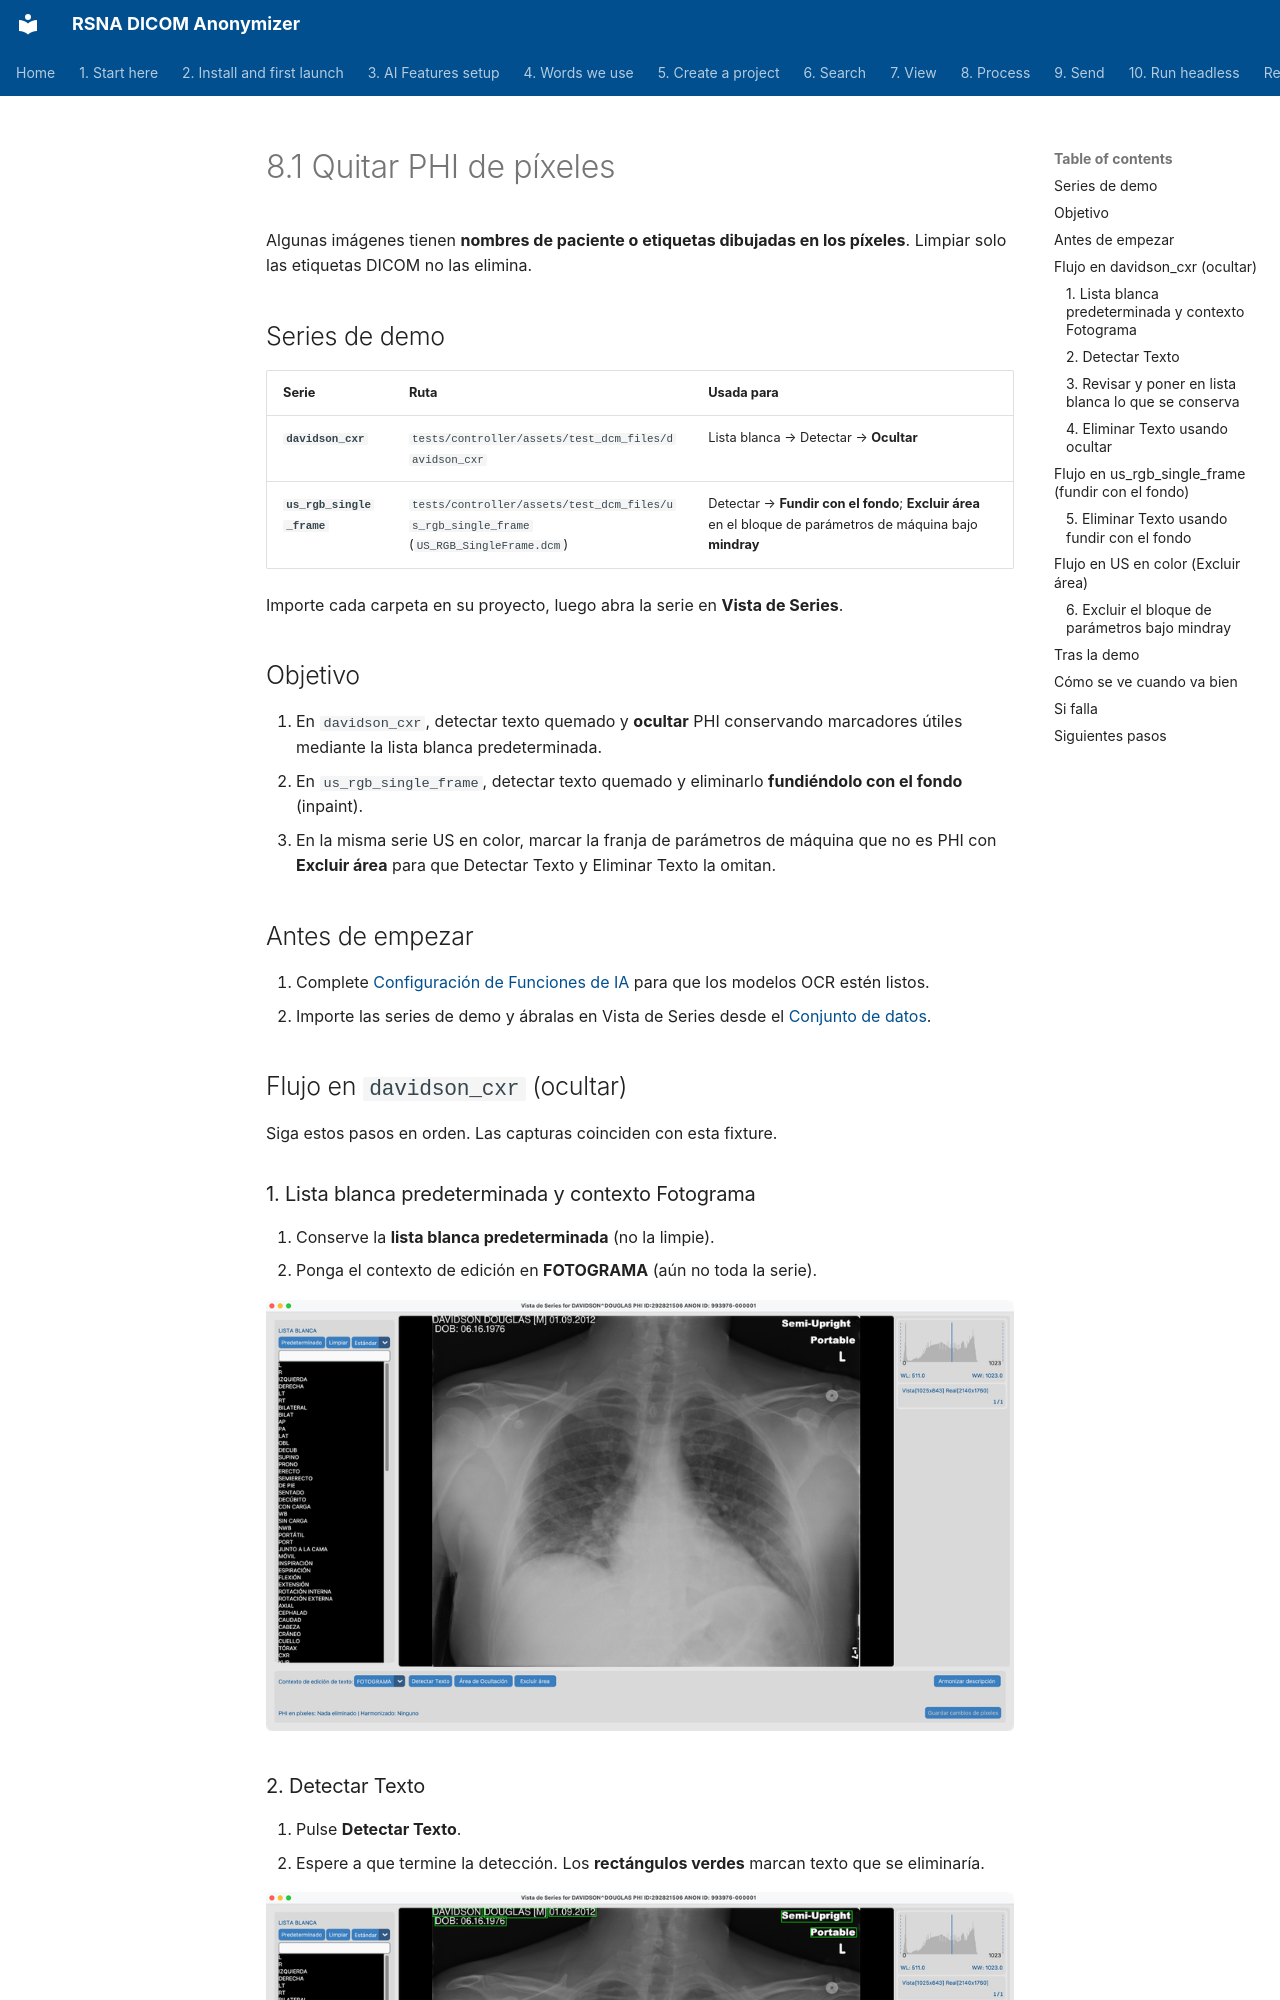

repository: RSNA/anonymizer · page: es/08-process/02-remove-burned-in-text/index.html · generator: mkdocs

# 8.1 Quitar PHI de píxeles

Algunas imágenes tienen **nombres de paciente o etiquetas dibujadas en los píxeles**. Limpiar solo las etiquetas DICOM no las elimina.

## Series de demo

| Serie | Ruta | Usada para |
| --- | --- | --- |
| **`davidson_cxr`** | `tests/controller/assets/test_dcm_files/davidson_cxr` | Lista blanca → Detectar → **Ocultar** |
| **`us_rgb_single_frame`** | `tests/controller/assets/test_dcm_files/us_rgb_single_frame` (`US_RGB_SingleFrame.dcm`) | Detectar → **Fundir con el fondo**; **Excluir área** en el bloque de parámetros de máquina bajo **mindray** |

Importe cada carpeta en su proyecto, luego abra la serie en **Vista de Series**.

## Objetivo

1. En `davidson_cxr`, detectar texto quemado y **ocultar** PHI conservando marcadores útiles mediante la lista blanca predeterminada.
2. En `us_rgb_single_frame`, detectar texto quemado y eliminarlo **fundiéndolo con el fondo** (inpaint).
3. En la misma serie US en color, marcar la franja de parámetros de máquina que no es PHI con **Excluir área** para que Detectar Texto y Eliminar Texto la omitan.

## Antes de empezar

1. Complete [Configuración de Funciones de IA](../../03-ai-features-setup/) para que los modelos OCR estén listos.
2. Importe las series de demo y ábralas en Vista de Series desde el [Conjunto de datos](../../07-view/).

## Flujo en `davidson_cxr` (ocultar)

Siga estos pasos en orden. Las capturas coinciden con esta fixture.

### 1. Lista blanca predeterminada y contexto Fotograma

1. Conserve la **lista blanca predeterminada** (no la limpie).
2. Ponga el contexto de edición en **FOTOGRAMA** (aún no toda la serie).

![Lista blanca predeterminada + Fotograma](shots/macos/Process_RemovePixel_Whitelist.png)
